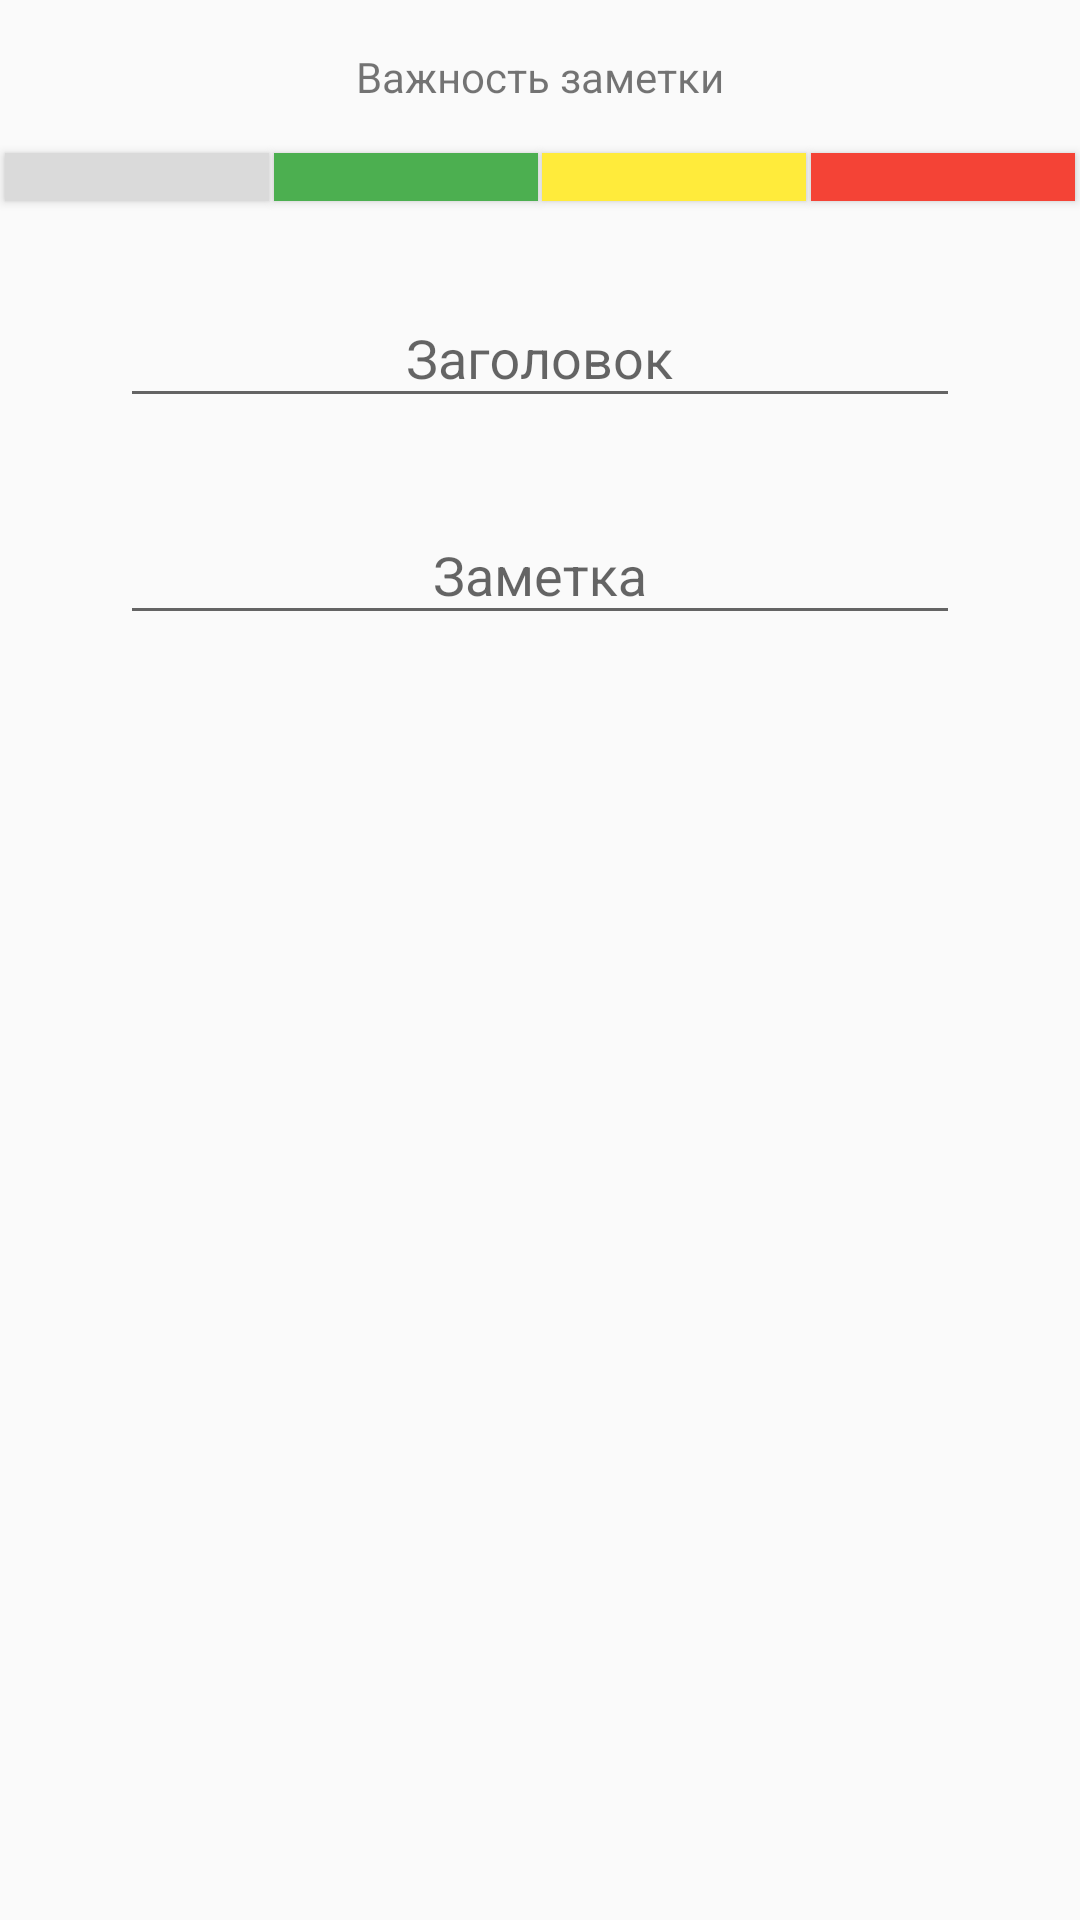

Here is an Android app screen rendered from its layout file. Give the layout XML and the strings, colors and styles it references.
<!-- AndroidManifest.xml: application theme AppTheme -->
<!-- res/layout/fragment_new_note.xml -->
<?xml version="1.0" encoding="utf-8"?>
<ScrollView xmlns:android="http://schemas.android.com/apk/res/android"
    xmlns:app="http://schemas.android.com/apk/res-auto"
    android:layout_width="match_parent"
    android:layout_height="match_parent"
    android:fillViewport="true">

    <android.support.constraint.ConstraintLayout
        android:layout_width="match_parent"
        android:layout_height="wrap_content">

        <TextView
            android:id="@+id/tv_top"
            app:layout_constraintTop_toTopOf="parent"
            android:layout_marginTop="16dp"
            app:layout_constraintRight_toRightOf="parent"
            app:layout_constraintLeft_toLeftOf="parent"
            android:text="@string/choice_color_of_note"
            android:layout_width="wrap_content"
            android:layout_height="wrap_content" />

        <Button
            android:layout_marginTop="16dp"
            android:id="@+id/b_new_color_1"
            android:layout_width="wrap_content"
            android:layout_height="16dp"
            android:background="#DADADA"
            app:layout_constraintLeft_toLeftOf="parent"
            app:layout_constraintRight_toLeftOf="@id/b_new_color_2"
            app:layout_constraintTop_toBottomOf="@id/tv_top"/>

        <Button
            android:id="@+id/b_new_color_2"
            android:layout_width="wrap_content"
            android:layout_height="16dp"
            android:background="#4CAF50"
            app:layout_constraintLeft_toRightOf="@id/b_new_color_1"
            app:layout_constraintRight_toLeftOf="@id/b_new_color_3"
            app:layout_constraintTop_toTopOf="@id/b_new_color_1" />

        <Button
            android:id="@+id/b_new_color_3"
            android:layout_width="wrap_content"
            android:layout_height="16dp"
            android:background="#FFEB3B"
            app:layout_constraintLeft_toRightOf="@id/b_new_color_2"
            app:layout_constraintRight_toLeftOf="@id/b_new_color_4"
            app:layout_constraintTop_toTopOf="@id/b_new_color_1" />

        <Button
            android:id="@+id/b_new_color_4"
            android:layout_width="wrap_content"
            android:layout_height="16dp"
            android:background="#F44336"
            app:layout_constraintLeft_toRightOf="@id/b_new_color_3"
            app:layout_constraintRight_toRightOf="parent"
            app:layout_constraintTop_toTopOf="@id/b_new_color_1" />


        <android.support.design.widget.TextInputLayout
            android:id="@+id/tv_new_note_title"
            android:layout_width="match_parent"
            android:layout_height="wrap_content"
            android:layout_marginLeft="40dp"
            android:layout_marginTop="20dp"
            android:layout_marginRight="040dp"
            android:gravity="center"
            android:hint="@string/title_of_note"
            app:layout_constraintLeft_toLeftOf="parent"
            app:layout_constraintRight_toRightOf="parent"
            app:layout_constraintTop_toBottomOf="@id/b_new_color_1">

            <android.support.design.widget.TextInputEditText
                android:id="@+id/et_new_note_title"
                android:layout_width="match_parent"
                android:layout_height="wrap_content"
                android:gravity="center"
                android:inputType="text" />
        </android.support.design.widget.TextInputLayout>

        <android.support.design.widget.TextInputLayout
            android:id="@+id/tv_new_note_body"
            android:layout_width="match_parent"
            android:layout_height="wrap_content"
            android:layout_marginLeft="40dp"
            android:layout_marginTop="20dp"
            android:layout_marginRight="040dp"
            android:gravity="center"
            android:hint="@string/body_of_note"
            app:layout_constraintLeft_toLeftOf="parent"
            app:layout_constraintRight_toRightOf="parent"
            app:layout_constraintTop_toBottomOf="@id/tv_new_note_title">

            <android.support.design.widget.TextInputEditText
                android:id="@+id/et_new_note_body"
                android:layout_width="match_parent"
                android:layout_height="wrap_content"
                android:gravity="center"
                android:inputType="text" />
        </android.support.design.widget.TextInputLayout>

    </android.support.constraint.ConstraintLayout>

</ScrollView>
<!-- resources referenced by this layout -->
<resources>
  <string name="body_of_note">Заметка</string>
  <string name="choice_color_of_note">Важность заметки</string>
  <string name="title_of_note">Заголовок</string>
  <style name="AppTheme" parent="Theme.AppCompat.Light.NoActionBar">
          
          <item name="colorPrimary">@color/colorPrimary</item>
          <item name="colorPrimaryDark">@color/colorPrimaryDark</item>
          <item name="colorAccent">@color/colorAccent</item>
      </style>
  <color name="colorPrimary">#37464f</color>
  <color name="colorPrimaryDark">#101f27</color>
  <color name="colorAccent">#ffb300</color>
</resources>
